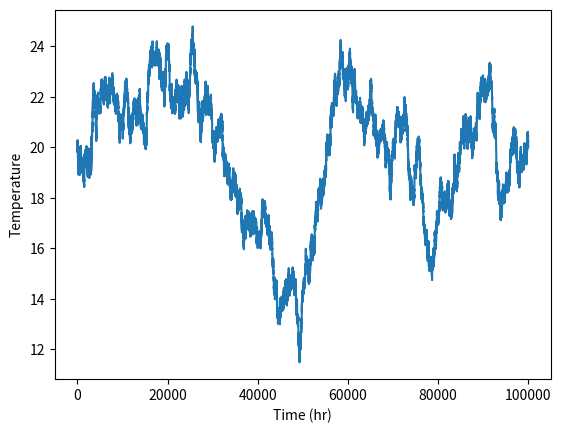

Python code for this plot:
import matplotlib.pyplot as plt
import numpy as np
import math

def graph(data, ylabel):
    plt.plot(data)
    plt.ylabel(ylabel)
    plt.xlabel('Time (hr)')
    plt.show()

def generate_temperatures(n, stride=1):
    temps = []
    prev_temp = 20
    for i in range(n):
        temp = generate_temperature(i, prev_temp)
        if i % stride == 0:
            temps.append(temp)
        prev_temp = temp
    return np.array(temps)

def generate_temperature(n, prev):
    tod = n % 24 # time of day, hour from 0 - 24
    tod *= 2 * math.pi / 24 # tod now from from 0 - 2pi

    prev_tod = (n - 1) % 24 # time of day, hour from 0 - 24
    prev_tod *= 2 * math.pi / 24 # tod now from from 0 - 2pi
    
    tod_adjust = (-math.cos(prev_tod) + math.cos(tod)) * 5

    tod_adjust = 0 # no tod for now
    
    target = 20 + tod_adjust
    
    delta = target - prev
    delta_adjust = delta * 0.0005 * 0.1
    temp = prev + np.random.normal(0, 1) * 0.35 * 0.1 + delta_adjust + tod_adjust

    return temp

if __name__ == "__main__":
    graph(generate_temperatures(100000, 1), 'Temperature')